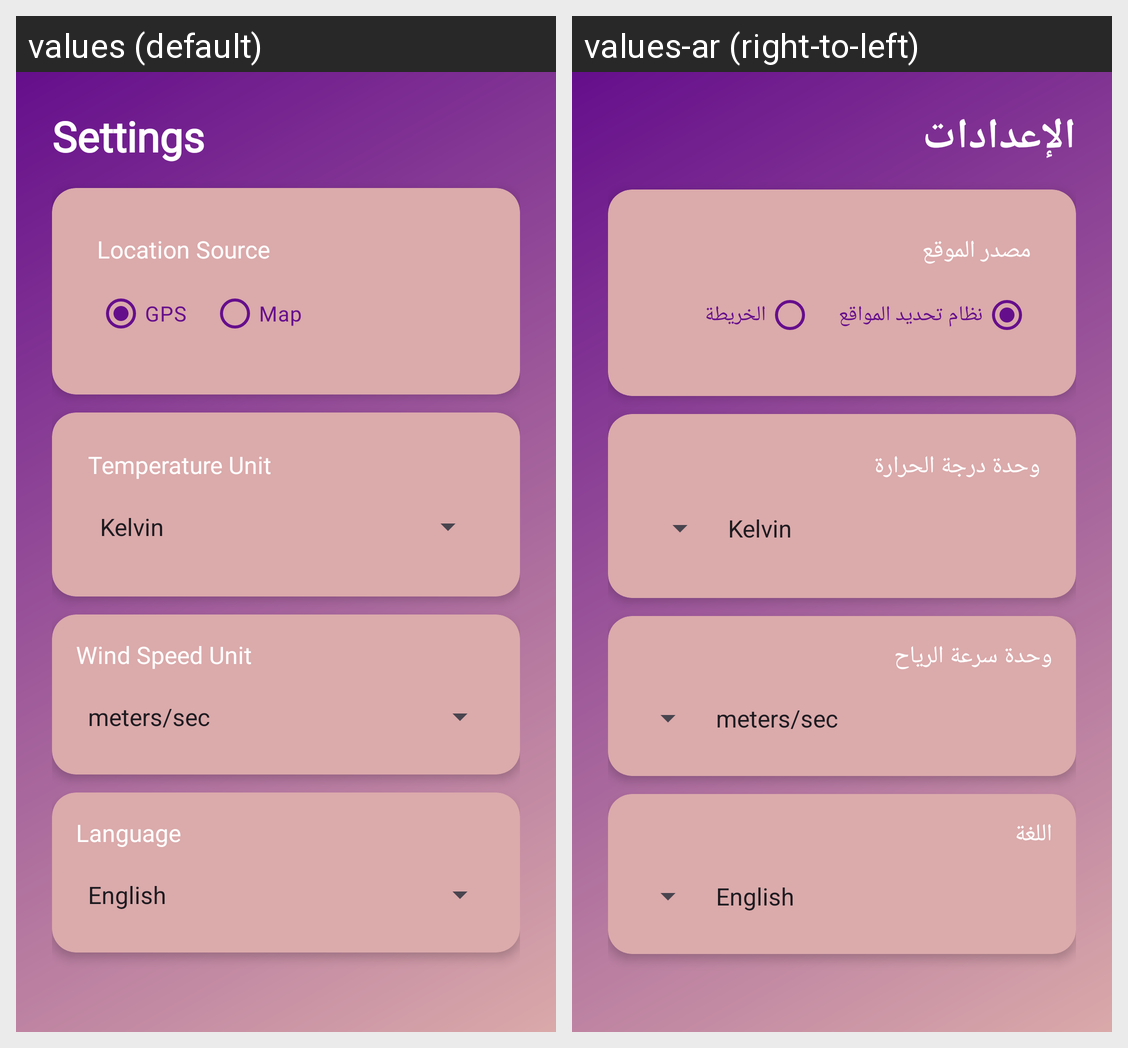

Locale-by-locale string values for the Android screen shown in this grid:
Android screen res/layout/activity_settings.xml rendered under 2 locales, left to right: values (default), values-ar (right-to-left). Device: Nexus 5 (rendered at 1080×1920; each locale shown at half size, 540×960, under a caption strip naming it); theme Theme.SunChaser.
Strings drawn on this screen, with the default value and each locale's value (text and hints the layout hard-codes, and strings that could not be matched under every locale, appear in the picture but are not listed):

settings
  values: Settings
  values-ar: الإعدادات

location_source
  values: Location Source
  values-ar: مصدر الموقع

gps
  values: GPS
  values-ar: نظام تحديد المواقع

map
  values: Map
  values-ar: الخريطة

temperature_unit
  values: Temperature Unit
  values-ar: وحدة درجة الحرارة

wind_speed_unit
  values: Wind Speed Unit
  values-ar: وحدة سرعة الرياح

language
  values: Language
  values-ar: اللغة
